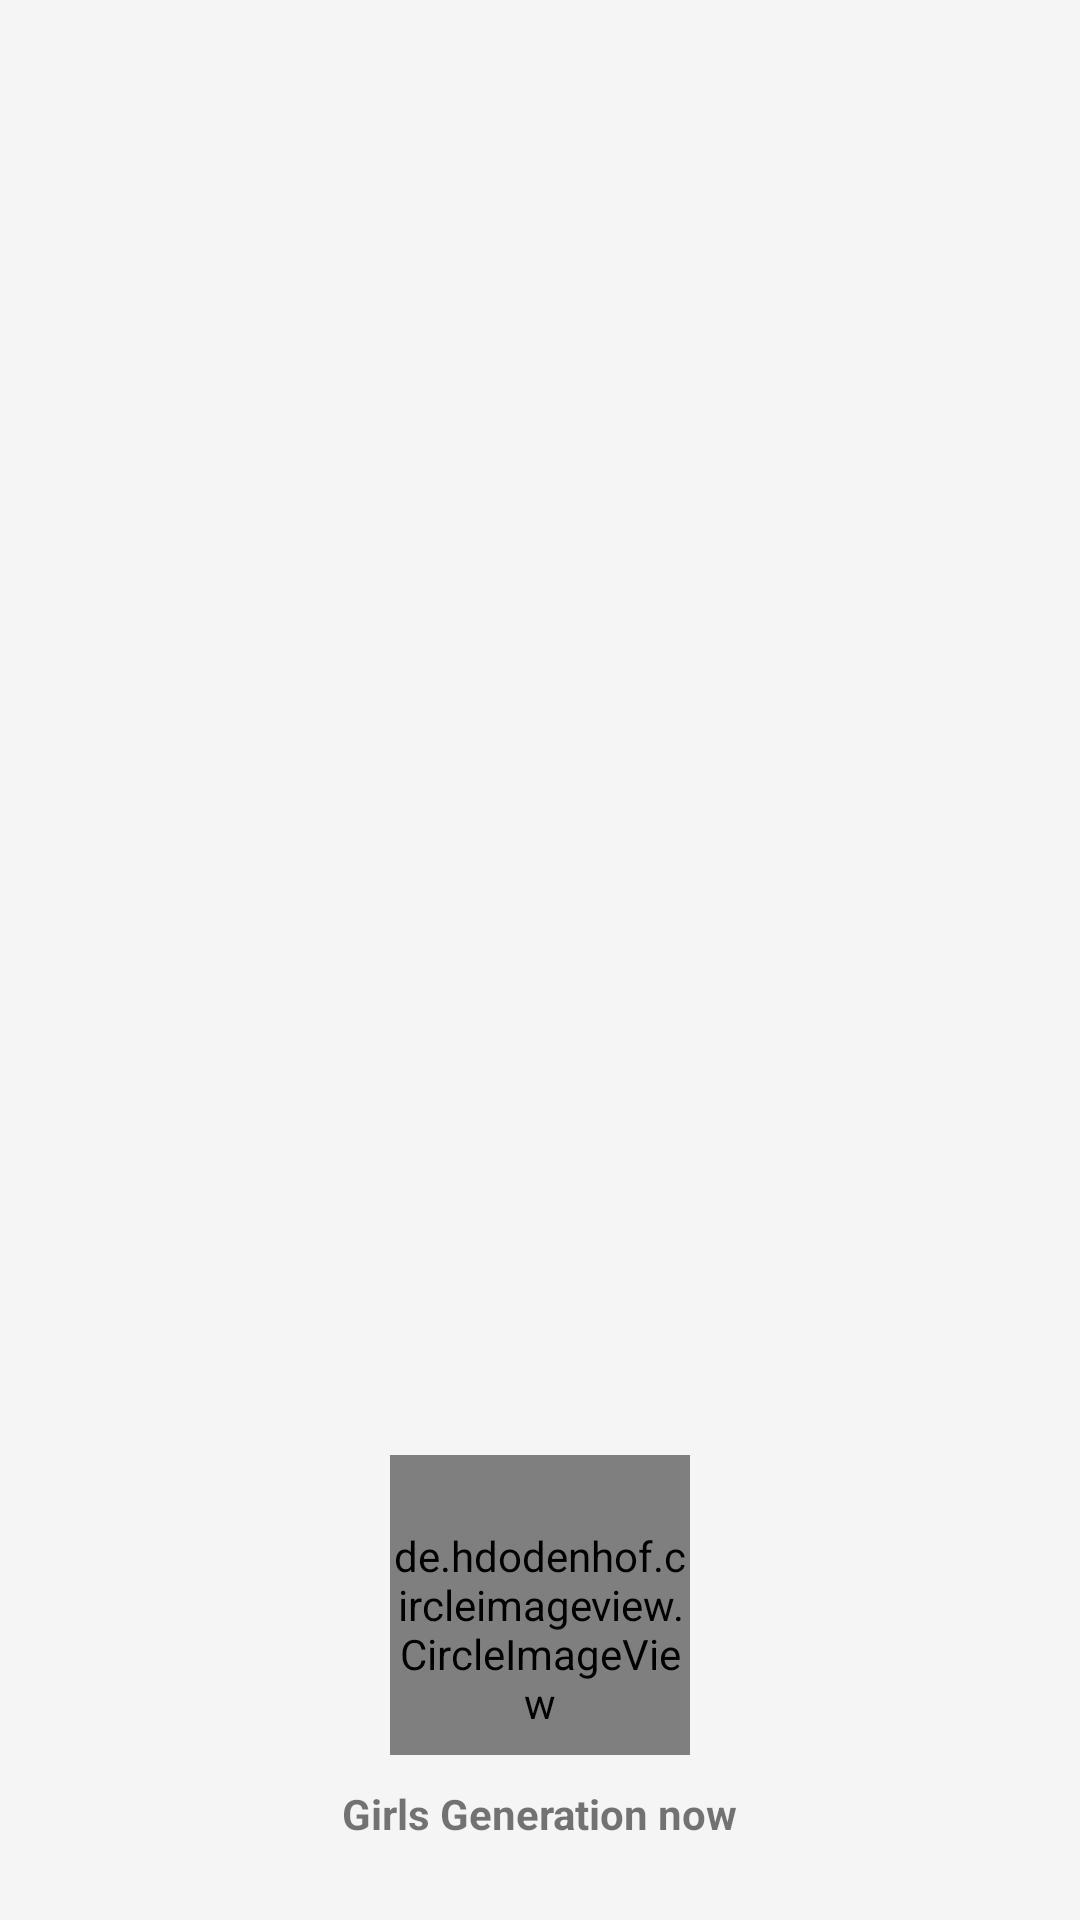

Write the Android layout XML for this screen, with the resource values it uses.
<!-- AndroidManifest.xml: application theme Theme.GirlTheme -->
<!-- res/layout/my_girls_nav_header.xml -->
<?xml version="1.0" encoding="utf-8"?>
<LinearLayout xmlns:android="http://schemas.android.com/apk/res/android"
    android:layout_width="match_parent"
    android:layout_height="192dp"
    style="@style/Theme.GirlTheme"
    android:padding="16dp"
    android:theme="@style/ThemeOverlay.AppCompat.Dark"
    android:orientation="vertical"
    android:gravity="center|bottom"
    >
    <de.hdodenhof.circleimageview.CircleImageView
        android:layout_width="100dp"
        android:layout_height="100dp"
        android:paddingTop="16dp"
        android:src="@drawable/girls_generation_all"
         />
    <LinearLayout
        android:layout_width="wrap_content"
        android:layout_height="wrap_content"
        android:layout_marginTop="10dp"
        android:layout_marginBottom="10dp">
        <TextView
            android:layout_width="wrap_content"
            android:layout_height="wrap_content"
            android:text="Girls Generation now"
            android:textStyle="bold"
            android:textColor="#88000000"
            />
    </LinearLayout>
</LinearLayout>
<!-- resources referenced by this layout -->
<resources>
  <style name="Theme.GirlTheme" parent="Theme.AppCompat.Light.NoActionBar">
          <item name="colorPrimary">@color/colorPrimary</item>
          <item name="colorPrimaryDark">@color/colorPrimaryDark</item>
          <item name="colorAccent">@color/colorAccent</item>
          <item name="android:windowBackground">@color/window_background</item>
          <item name="android:windowDrawsSystemBarBackgrounds">true</item>
          
          <item name="android:windowContentTransitions">true</item>
          <item name="android:windowAllowEnterTransitionOverlap">true</item>
          <item name="android:windowAllowReturnTransitionOverlap">true</item>
      </style>
  <color name="colorPrimary">#EC407A</color>
  <color name="colorPrimaryDark">#E91E63</color>
  <color name="colorAccent">#FF4081</color>
  <color name="window_background">#FFF5F5F5</color>
</resources>
